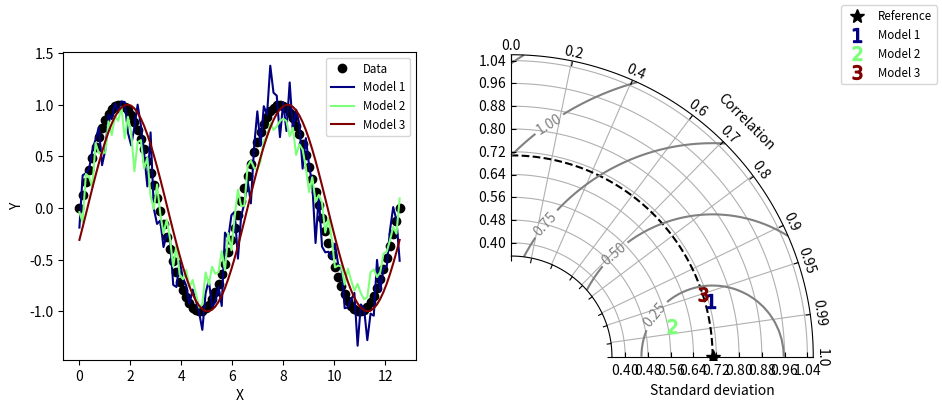

The matplotlib source for this figure:
#!/usr/bin/env python
# Copyright: This document has been placed in the public domain.

"""
Taylor diagram (Taylor, 2001) implementation.
Note Mathieu Landreau: This class has been written by Yannick Copin and slightly 
modified by Mathieu Landreau. Original work is on Github :
https://gist.github.com/ycopin/3342888
Note Yannick Copin: If you have found these software useful for your research, I would
appreciate an acknowledgment.
"""

__version__ = "Time-stamp: <2018-12-06 11:43:41 ycopin>"
__author__ = "Yannick Copin <yannick.copin@laposte.net>"

import numpy as NP
import matplotlib.pyplot as PLT


class TaylorDiagram(object):
    """
    Taylor diagram.
    Plot model standard deviation and correlation to reference (data)
    sample in a single-quadrant polar plot, with r=stddev and
    theta=arccos(correlation).
    """

    def __init__(self, refstd,
                 fig=None, rect=111, label='_', srange=(0, 1.5), extend=False, unit=None):
        """
        Set up Taylor diagram axes, i.e. single quadrant polar
        plot, using `mpl_toolkits.axisartist.floating_axes`.
        Parameters:
        * refstd: reference standard deviation to be compared to
        * fig: input Figure or None
        * rect: subplot definition
        * label: reference label
        * srange: stddev axis extension, in units of *refstd*
        * extend: extend diagram to negative correlations
        """

        from matplotlib.projections import PolarAxes
        import mpl_toolkits.axisartist.floating_axes as FA
        import mpl_toolkits.axisartist.grid_finder as GF

        self.refstd = refstd            # Reference standard deviation

        tr = PolarAxes.PolarTransform()

        # Correlation labels
        rlocs = NP.array([0, 0.2, 0.4, 0.6, 0.7, 0.8, 0.9, 0.95, 0.99, 1])
        if extend:
            # Diagram extended to negative correlations
            self.tmax = NP.pi
            rlocs = NP.concatenate((-rlocs[:0:-1], rlocs))
        else:
            # Diagram limited to positive correlations
            self.tmax = NP.pi/2
        tlocs = NP.arccos(rlocs)        # Conversion to polar angles
        gl1 = GF.FixedLocator(tlocs)    # Positions
        tf1 = GF.DictFormatter(dict(zip(tlocs, map(str, rlocs))))

        # Standard deviation axis extent (in units of reference stddev)
        self.smin = srange[0] * self.refstd
        self.smax = srange[1] * self.refstd

        ghelper = FA.GridHelperCurveLinear(
            tr,
            extremes=(0, self.tmax, self.smin, self.smax),
            grid_locator1=gl1, tick_formatter1=tf1)

        if fig is None:
            fig = PLT.figure()

        ax = FA.FloatingSubplot(fig, rect, grid_helper=ghelper)
        fig.add_subplot(ax)

        # Adjust axes
        ax.axis["top"].set_axis_direction("bottom")   # "Angle axis"
        ax.axis["top"].toggle(ticklabels=True, label=True)
        ax.axis["top"].major_ticklabels.set_axis_direction("top")
        ax.axis["top"].label.set_axis_direction("top")
        ax.axis["top"].label.set_text("Correlation")

        ax.axis["left"].set_axis_direction("bottom")  # "X axis"
        if unit is None :
            ax.axis["left"].label.set_text("Standard deviation")
        else :
            ax.axis["left"].label.set_text(f"Standard deviation {unit}")

        ax.axis["right"].set_axis_direction("top")    # "Y-axis"
        ax.axis["right"].toggle(ticklabels=True)
        ax.axis["right"].major_ticklabels.set_axis_direction(
            "bottom" if extend else "left")

        if self.smin:
            ax.axis["bottom"].toggle(ticklabels=False, label=False)
        else:
            ax.axis["bottom"].set_visible(False)          # Unused

        self._ax = ax                   # Graphical axes
        self.ax = ax.get_aux_axes(tr)   # Polar coordinates

        # Add reference point and stddev contour
        l, = self.ax.plot([0], self.refstd, 'k*',
                          ls='', ms=10, label=label)
        t = NP.linspace(0, self.tmax)
        r = NP.zeros_like(t) + self.refstd
        self.ax.plot(t, r, 'k--', label='_')

        # Collect sample points for latter use (e.g. legend)
        self.samplePoints = [l]

    def add_sample(self, stddev, corrcoef, *args, **kwargs):
        """
        Add sample (*stddev*, *corrcoeff*) to the Taylor
        diagram. *args* and *kwargs* are directly propagated to the
        `Figure.plot` command.
        """

        l, = self.ax.plot(NP.arccos(corrcoef), stddev,
                          *args, **kwargs)  # (theta, radius)
        self.samplePoints.append(l)

        return l

    def add_grid(self, *args, **kwargs):
        """Add a grid."""

        self._ax.grid(*args, **kwargs)

    def add_contours(self, levels=5, **kwargs):
        """
        Add constant centered RMS difference contours, defined by *levels*.
        """

        rs, ts = NP.meshgrid(NP.linspace(self.smin, self.smax),
                             NP.linspace(0, self.tmax))
        # Compute centered RMS difference
        rms = NP.sqrt(self.refstd**2 + rs**2 - 2*self.refstd*rs*NP.cos(ts))

        contours = self.ax.contour(ts, rs, rms, levels, **kwargs)

        return contours


def test1():
    """Display a Taylor diagram in a separate axis."""

    # Reference dataset
    x = NP.linspace(0, 4*NP.pi, 100)
    data = NP.sin(x)
    refstd = data.std(ddof=1)           # Reference standard deviation

    # Generate models
    m1 = data + 0.2*NP.random.randn(len(x))     # Model 1
    m2 = 0.8*data + .1*NP.random.randn(len(x))  # Model 2
    m3 = NP.sin(x-NP.pi/10)                     # Model 3

    # Compute stddev and correlation coefficient of models
    samples = NP.array([ [m.std(ddof=1), NP.corrcoef(data, m)[0, 1]]
                         for m in (m1, m2, m3)])

    fig = PLT.figure(figsize=(10, 4))

    ax1 = fig.add_subplot(1, 2, 1, xlabel='X', ylabel='Y')
    # Taylor diagram
    dia = TaylorDiagram(refstd, fig=fig, rect=122, label="Reference",
                        srange=(0.5, 1.5))

    colors = PLT.matplotlib.cm.jet(NP.linspace(0, 1, len(samples)))

    ax1.plot(x, data, 'ko', label='Data')
    for i, m in enumerate([m1, m2, m3]):
        ax1.plot(x, m, c=colors[i], label='Model %d' % (i+1))
    ax1.legend(numpoints=1, prop=dict(size='small'), loc='best')

    # Add the models to Taylor diagram
    for i, (stddev, corrcoef) in enumerate(samples):
        dia.add_sample(stddev, corrcoef,
                       marker='$%d$' % (i+1), ms=10, ls='',
                       mfc=colors[i], mec=colors[i],
                       label="Model %d" % (i+1))

    # Add grid
    dia.add_grid()

    # Add RMS contours, and label them
    contours = dia.add_contours(colors='0.5')
    PLT.clabel(contours, inline=1, fontsize=10, fmt='%.2f')

    # Add a figure legend
    fig.legend(dia.samplePoints,
               [ p.get_label() for p in dia.samplePoints ],
               numpoints=1, prop=dict(size='small'), loc='upper right')

    return dia


def test2():
    """
    Climatology-oriented example (after iteration w/ Michael A. Rawlins).
    """

    # Reference std
    stdref = 48.491

    # Samples std,rho,name
    samples = [[25.939, 0.385, "Model A"],
               [29.593, 0.509, "Model B"],
               [33.125, 0.585, "Model C"],
               [29.593, 0.509, "Model D"],
               [71.215, 0.473, "Model E"],
               [27.062, 0.360, "Model F"],
               [38.449, 0.342, "Model G"],
               [35.807, 0.609, "Model H"],
               [17.831, 0.360, "Model I"]]

    fig = PLT.figure()

    dia = TaylorDiagram(stdref, fig=fig, label='Reference', extend=True)
    dia.samplePoints[0].set_color('r')  # Mark reference point as a red star

    # Add models to Taylor diagram
    for i, (stddev, corrcoef, name) in enumerate(samples):
        dia.add_sample(stddev, corrcoef,
                       marker='$%d$' % (i+1), ms=10, ls='',
                       mfc='k', mec='k',
                       label=name)

    # Add RMS contours, and label them
    contours = dia.add_contours(levels=5, colors='0.5')  # 5 levels in grey
    PLT.clabel(contours, inline=1, fontsize=10, fmt='%.0f')

    dia.add_grid()                                  # Add grid
    dia._ax.axis[:].major_ticks.set_tick_out(True)  # Put ticks outward

    # Add a figure legend and title
    fig.legend(dia.samplePoints,
               [ p.get_label() for p in dia.samplePoints ],
               numpoints=1, prop=dict(size='small'), loc='upper right')
    fig.suptitle("Taylor diagram", size='x-large')  # Figure title

    return dia


if __name__ == '__main__':

    dia = test1()
    dia = test2()

    PLT.show()